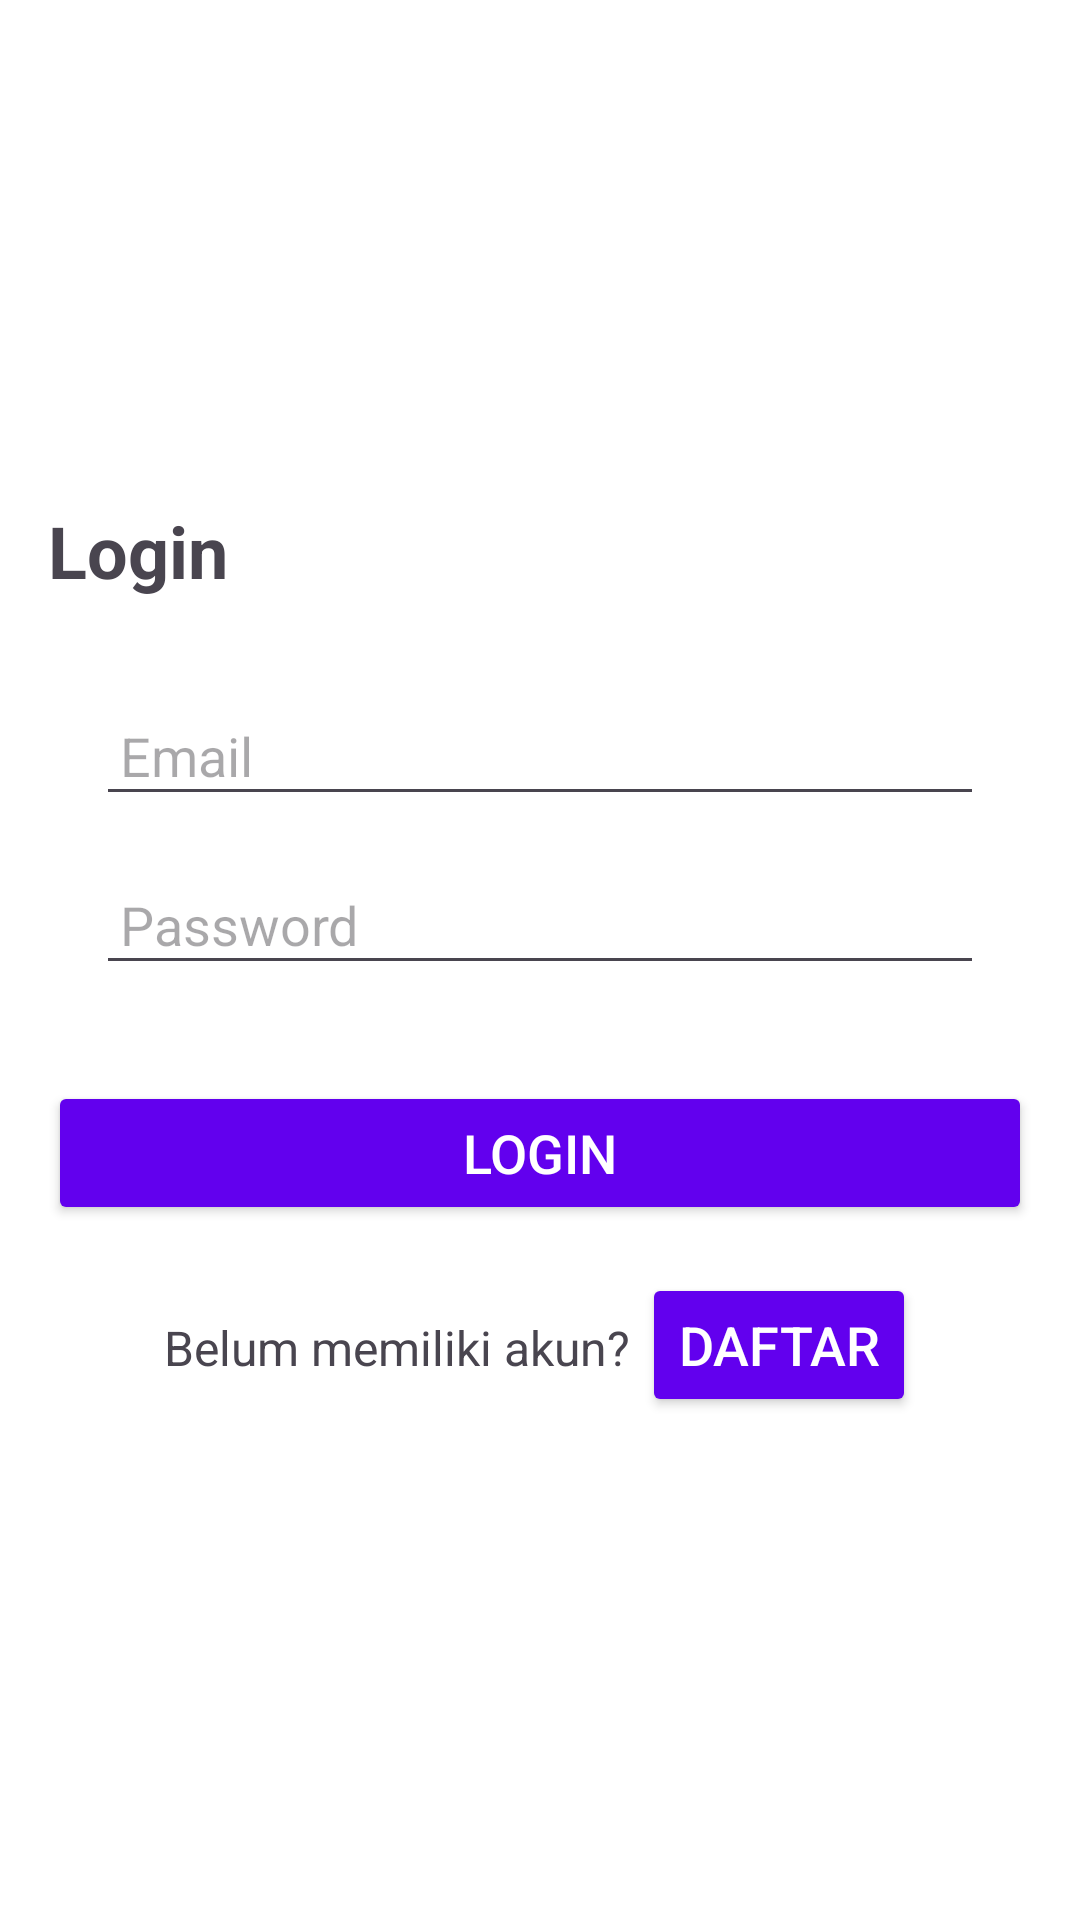

Layout XML and referenced resources for this Android screen:
<!-- AndroidManifest.xml: application theme Theme.ApkLSP -->
<!-- res/layout/activity_main.xml -->
<?xml version="1.0" encoding="utf-8"?>
<LinearLayout xmlns:android="http://schemas.android.com/apk/res/android"
    xmlns:app="http://schemas.android.com/apk/res-auto"
    android:layout_width="match_parent"
    android:layout_height="match_parent"
    android:orientation="vertical"
    android:gravity="center_vertical"
    android:padding="16dp"
    android:background="@color/white">

    
    <TextView
        android:layout_width="match_parent"
        android:layout_height="wrap_content"
        android:text="Login"
        android:textSize="24sp"
        android:textStyle="bold"
        android:layout_marginBottom="16dp" />

    
    <LinearLayout
        android:layout_width="match_parent"
        android:layout_height="wrap_content"
        android:orientation="vertical"
        android:padding="16dp"
        android:background="">

        <EditText
            android:id="@+id/email"
            android:layout_width="match_parent"
            android:layout_height="wrap_content"
            android:hint="Email"
            android:inputType="textEmailAddress"
            android:layout_marginBottom="16dp"
            android:padding="8dp"
            android:textSize="18sp" />

        <EditText
            android:id="@+id/password"
            android:layout_width="match_parent"
            android:layout_height="wrap_content"
            android:hint="Password"
            android:inputType="textPassword"
            android:layout_marginBottom="16dp"
            android:padding="8dp"
            android:textSize="18sp" />

    </LinearLayout>

    
    <Button
        android:id="@+id/login"
        android:layout_width="match_parent"
        android:layout_height="wrap_content"
        android:text="Login"
        android:textSize="18sp"
        android:textColor="@color/white"
        android:backgroundTint="@color/colorPrimary"
        android:layout_marginBottom="16dp"
        android:padding="8dp" />

    
    <LinearLayout
        android:layout_width="match_parent"
        android:layout_height="wrap_content"
        android:orientation="horizontal"
        android:gravity="center_horizontal">

        <TextView
            android:layout_width="wrap_content"
            android:layout_height="wrap_content"
            android:text="Belum memiliki akun? "
            android:textSize="16sp" />

        <Button
            android:id="@+id/register"
            android:layout_width="wrap_content"
            android:layout_height="wrap_content"
            android:text="Daftar"
            android:textSize="18sp"
            android:textColor="@color/white"
            android:backgroundTint="@color/colorPrimary"/>


    </LinearLayout>

</LinearLayout>
<!-- resources referenced by this layout -->
<resources>
  <style name="Theme.ApkLSP" parent="Base.Theme.ApkLSP" />
  <style name="Base.Theme.ApkLSP" parent="Theme.Material3.DayNight.NoActionBar">
          
          
      </style>
  <!-- not gathered from this repository: default colours our renderer supplied (Android Studio template values) -->
  <color name="white">#FFFFFFFF</color>
  <color name="colorPrimary">#FF6200EE</color>
</resources>
